5-way image classification set "dataset" from GitHub (Loshkaal/myCode); label vocabulary: Domik, Ekomilk, Ekoniva, Nyanya, Spar.

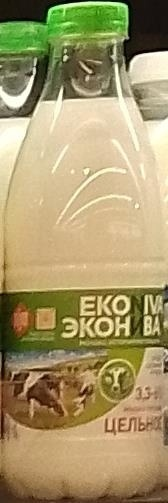
Label: Ekoniva

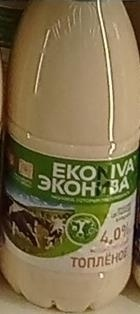
Label: Ekoniva

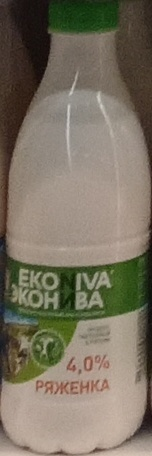
Label: Ekoniva

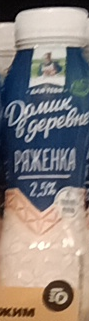
Label: Domik

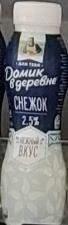
Label: Domik

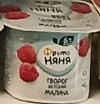
Label: Nyanya
